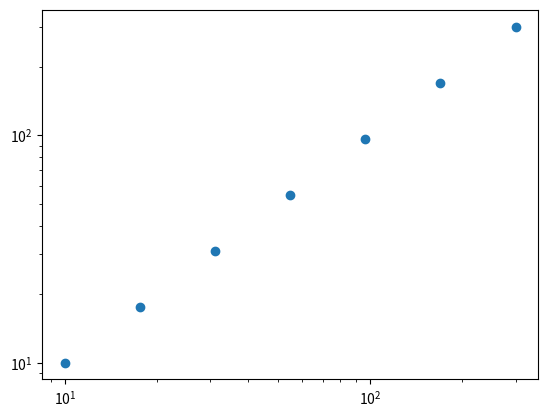

Here is the Python script that generated this plot:
import numpy as np
import matplotlib.pyplot as plt

def log_spaced_powers(P_min, P_max, N_points):
    powers = P_min * (P_max / P_min) ** (np.arange(N_points) / (N_points - 1))
    return powers

# Example usage:
powers = log_spaced_powers(10, 300, 7)
print(powers)
plt.scatter(powers, powers)
plt.xscale('log')
plt.yscale('log')
plt.show()